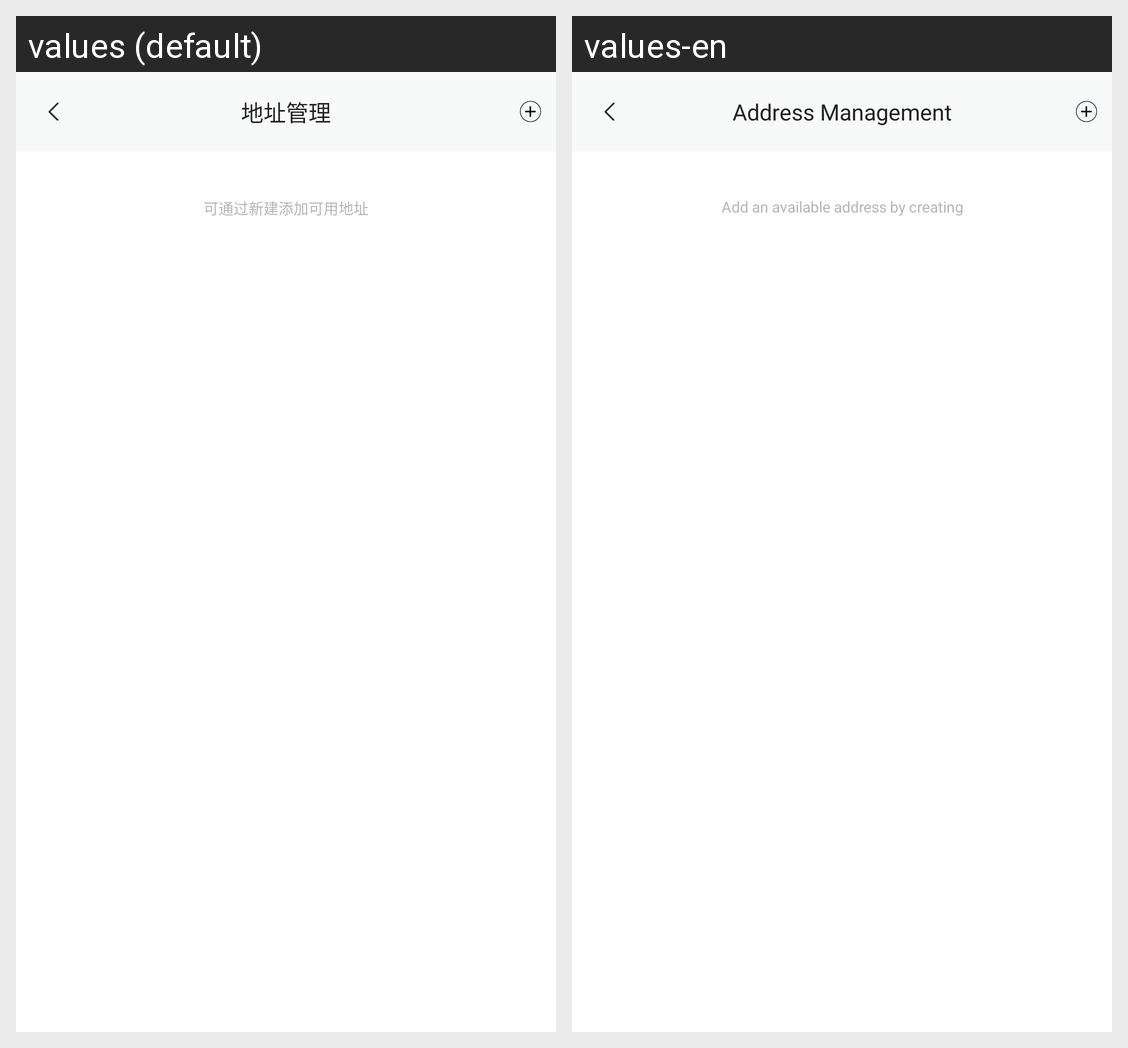

Strings drawn on this Android screen and how each of the app's shown locales translates them:
Android screen res/layout/activity_address_manage.xml rendered under 2 locales, left to right: values (default), values-en. Device: Nexus 5 (rendered at 1080×1920; each locale shown at half size, 540×960, under a caption strip naming it); theme AppTheme.
Strings drawn on this screen, with the default value and each locale's value (text and hints the layout hard-codes, and strings that could not be matched under every locale, appear in the picture but are not listed):

address_manager_string
  values: 地址管理
  values-en: Address Management

add_assets_explain_string
  values: 可通过新建添加可用地址
  values-en: Add an available address by creating
